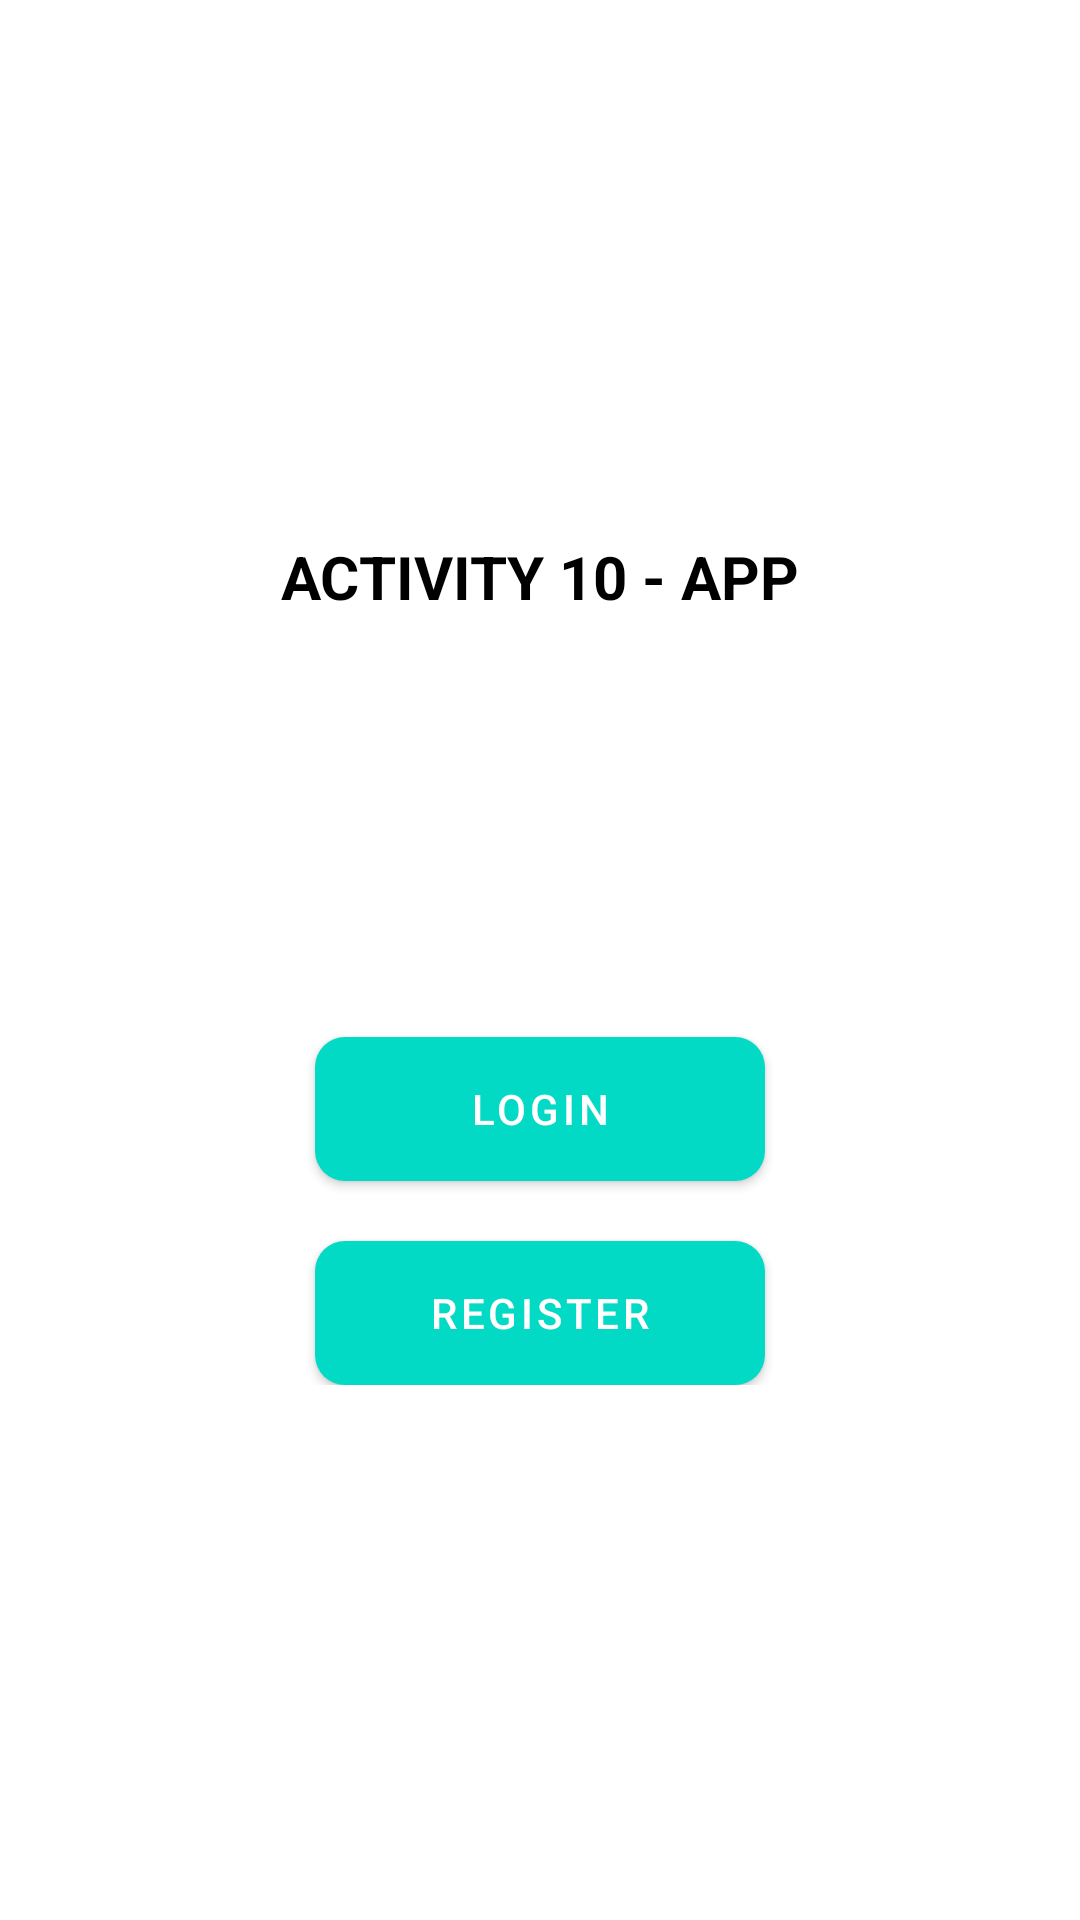

Reconstruct the res/layout file that produces this screen, plus the resources it refers to.
<!-- AndroidManifest.xml: activity theme Theme.Activity12DatabaseCRUD.NoActionBar -->
<!-- res/layout/activity_menu.xml -->
<?xml version="1.0" encoding="utf-8"?>
<androidx.constraintlayout.widget.ConstraintLayout xmlns:android="http://schemas.android.com/apk/res/android"
    xmlns:app="http://schemas.android.com/apk/res-auto"
    xmlns:tools="http://schemas.android.com/tools"
    android:layout_width="match_parent"
    android:layout_height="match_parent"
    tools:context=".MenuActivity">

    <androidx.appcompat.widget.LinearLayoutCompat
        android:layout_width="match_parent"
        android:layout_height="wrap_content"
        app:layout_constraintTop_toTopOf="parent"
        app:layout_constraintRight_toRightOf="parent"
        app:layout_constraintBottom_toBottomOf="parent"
        app:layout_constraintLeft_toLeftOf="parent"
        android:orientation="vertical">

        <androidx.appcompat.widget.AppCompatTextView
            android:layout_width="match_parent"
            android:layout_height="wrap_content"
            android:gravity="center"
            android:text="Activity 10 - App"
            android:textColor="@color/black"
            android:textSize="20sp"
            android:textStyle="bold"
            android:textAllCaps="true"/>
        <ImageView
            android:layout_marginTop="20dp"
            android:layout_width="match_parent"
            android:layout_height="100dp"
            android:src="@drawable/online_form_logo"
            android:contentDescription="@string/app_logo_description" />

        <com.google.android.material.button.MaterialButton
            android:id="@+id/btnLogin"
            android:layout_width="150dp"
            android:layout_height="wrap_content"
            android:layout_marginTop="20dp"
            android:layout_gravity="center_horizontal"
            android:text="LOGIN"
            android:background="@drawable/danger_button"/>

        <com.google.android.material.button.MaterialButton
            android:id="@+id/btnRegister"
            android:layout_width="150dp"
            android:layout_height="wrap_content"
            android:layout_marginTop="20dp"
            android:layout_gravity="center_horizontal"
            android:text="REGISTER"
            android:background="@drawable/danger_button"/>

    </androidx.appcompat.widget.LinearLayoutCompat>

</androidx.constraintlayout.widget.ConstraintLayout>
<!-- resources referenced by this layout -->
<resources>
  <color name="black">#FF000000</color>
  <!-- drawable danger_button (drawable) -->
  <?xml version="1.0" encoding="utf-8"?>
  <selector xmlns:android="http://schemas.android.com/apk/res/android">
      <item android:state_pressed="false">
          <shape android:shape="rectangle">
              <solid android:color="@android:color/holo_red_dark"/>
  
              <corners android:radius="10dp"/>
          </shape>
      </item>
      <item android:state_pressed="true">
          <shape android:shape="rectangle">
              <solid android:color="@android:color/holo_red_light"/>
              
              <corners android:radius="10dp"/>
          </shape>
      </item>
  
  </selector>
  <string name="app_logo_description">Login Application logo</string>
  <style name="Theme.Activity12DatabaseCRUD.NoActionBar">
          <item name="windowActionBar">false</item>
          <item name="windowNoTitle">true</item>
      </style>
</resources>
